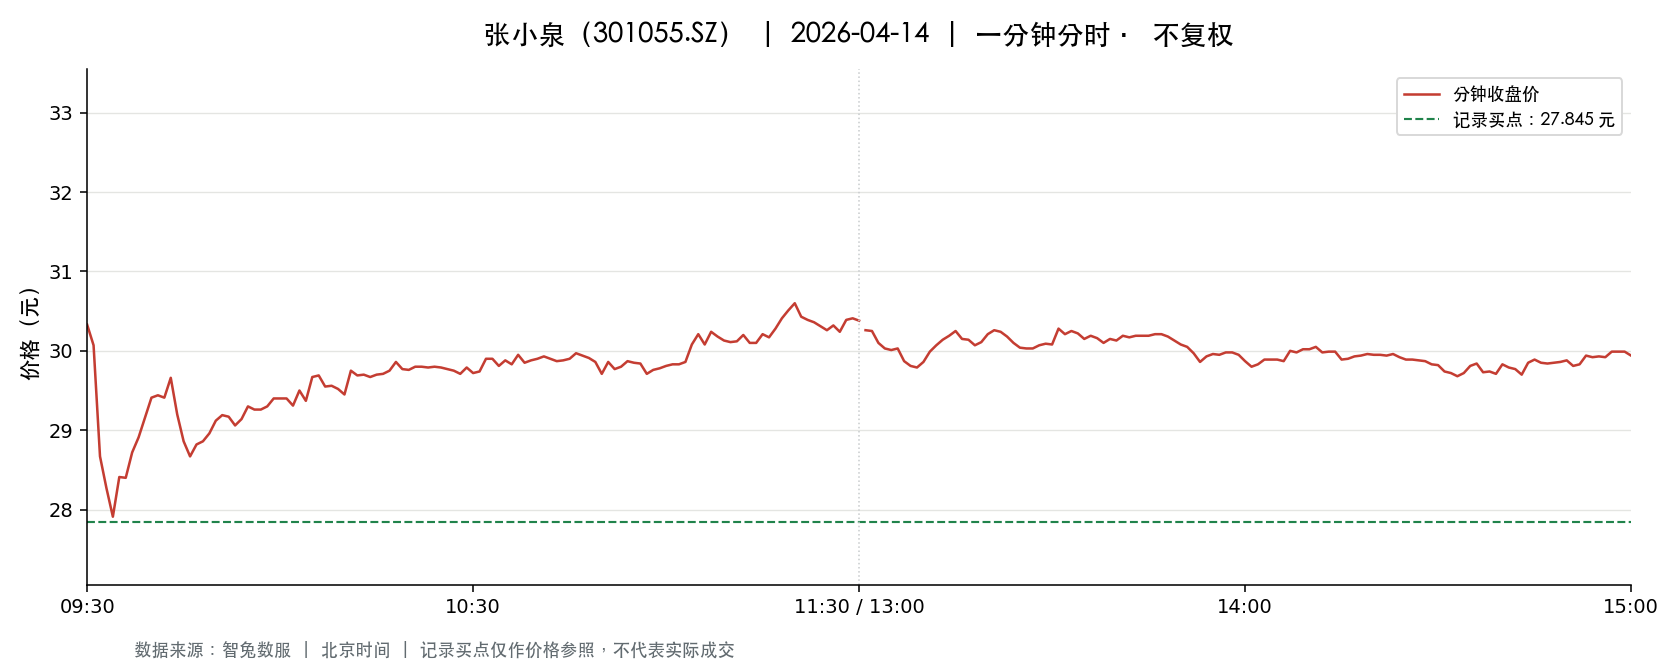

The data file committed next to this chart (first rows):
t, o, h, l, c, v, a, pc, sf
2026-04-14 09:30:00, 30.33, 30.33, 30.33, 30.33, 3756, 11391948, 30.28, 0.0
2026-04-14 09:31:00, 30.33, 30.48, 29.6, 30.07, 8247, 24839947, 30.33, 0.0
2026-04-14 09:32:00, 29.76, 29.85, 28.61, 28.67, 5622, 16472791, 30.07, 0.0
2026-04-14 09:33:00, 28.68, 28.81, 28.13, 28.27, 5993, 17149822, 28.67, 0.0
2026-04-14 09:34:00, 28.16, 28.16, 27.5, 27.91, 7329, 20434106, 28.27, 0.0
2026-04-14 09:35:00, 27.96, 28.47, 27.95, 28.41, 4879, 13739590, 27.91, 0.0
2026-04-14 09:36:00, 28.3, 28.41, 28.16, 28.4, 3121, 8834563, 28.41, 0.0
2026-04-14 09:37:00, 28.37, 28.8, 28.36, 28.72, 2547, 7278726, 28.4, 0.0
2026-04-14 09:38:00, 28.74, 29.0, 28.74, 28.91, 2894, 8334079, 28.72, 0.0
2026-04-14 09:39:00, 28.83, 29.16, 28.77, 29.16, 2176, 6290555, 28.91, 0.0
2026-04-14 09:40:00, 29.07, 29.41, 29.07, 29.41, 874.0, 2547879, 29.16, 0.0
2026-04-14 09:41:00, 29.28, 29.68, 29.28, 29.44, 4126, 12170167, 29.41, 0.0
2026-04-14 09:42:00, 29.44, 29.51, 29.37, 29.41, 802.0, 2358464, 29.44, 0.0
2026-04-14 09:43:00, 29.37, 29.72, 29.31, 29.66, 3102, 9176352, 29.41, 0.0
2026-04-14 09:44:00, 29.6, 29.67, 29.2, 29.2, 1308, 3853959, 29.66, 0.0
2026-04-14 09:45:00, 29.16, 29.16, 28.72, 28.86, 2363, 6813848, 29.2, 0.0
2026-04-14 09:46:00, 28.86, 29.09, 28.61, 28.67, 3100, 8940799, 28.86, 0.0
2026-04-14 09:47:00, 28.55, 28.82, 28.55, 28.82, 1580, 4530874, 28.67, 0.0
2026-04-14 09:48:00, 28.82, 29.0, 28.82, 28.86, 683.0, 1974277, 28.82, 0.0
2026-04-14 09:49:00, 28.87, 29.04, 28.83, 28.96, 2986, 8625970, 28.86, 0.0
2026-04-14 09:50:00, 28.98, 29.21, 28.98, 29.12, 978.0, 2843812, 28.96, 0.0
2026-04-14 09:51:00, 29.1, 29.26, 29.09, 29.19, 1058, 3087785, 29.12, 0.0
2026-04-14 09:52:00, 29.19, 29.25, 29.16, 29.17, 746.0, 2178160, 29.19, 0.0
2026-04-14 09:53:00, 29.16, 29.16, 29.05, 29.06, 619.0, 1801642, 29.17, 0.0
2026-04-14 09:54:00, 29.06, 29.14, 29.05, 29.14, 410.0, 1192967, 29.06, 0.0
2026-04-14 09:55:00, 29.13, 29.3, 29.04, 29.3, 1011, 2949567, 29.14, 0.0
2026-04-14 09:56:00, 29.3, 29.34, 29.23, 29.26, 409.0, 1198143, 29.3, 0.0
2026-04-14 09:57:00, 29.25, 29.3, 29.24, 29.26, 411.0, 1202934, 29.26, 0.0
2026-04-14 09:58:00, 29.26, 29.3, 29.23, 29.3, 710.0, 2077837, 29.26, 0.0
2026-04-14 09:59:00, 29.3, 29.46, 29.24, 29.4, 563.0, 1653672, 29.3, 0.0
2026-04-14 10:00:00, 29.4, 29.44, 29.37, 29.4, 599.0, 1761427, 29.4, 0.0
2026-04-14 10:01:00, 29.4, 29.42, 29.24, 29.4, 1238, 3635833, 29.4, 0.0
2026-04-14 10:02:00, 29.41, 29.42, 29.3, 29.31, 406.0, 1192880, 29.4, 0.0
2026-04-14 10:03:00, 29.31, 29.5, 29.31, 29.5, 957.0, 2815188, 29.31, 0.0
2026-04-14 10:04:00, 29.49, 29.49, 29.36, 29.37, 446.0, 1312825, 29.5, 0.0
2026-04-14 10:05:00, 29.41, 29.67, 29.41, 29.67, 837.0, 2468368, 29.37, 0.0
2026-04-14 10:06:00, 29.7, 29.79, 29.67, 29.69, 790.0, 2346826, 29.67, 0.0
2026-04-14 10:07:00, 29.69, 29.69, 29.55, 29.55, 260.0, 770222, 29.69, 0.0
2026-04-14 10:08:00, 29.5, 29.6, 29.5, 29.56, 251.0, 741869, 29.55, 0.0
2026-04-14 10:09:00, 29.56, 29.56, 29.5, 29.52, 513.0, 1515046, 29.56, 0.0
2026-04-14 10:10:00, 29.52, 29.52, 29.43, 29.45, 148.0, 436297, 29.52, 0.0
2026-04-14 10:11:00, 29.45, 29.75, 29.45, 29.75, 873.0, 2586237, 29.45, 0.0
2026-04-14 10:12:00, 29.77, 29.85, 29.69, 29.69, 861.0, 2565547, 29.75, 0.0
2026-04-14 10:13:00, 29.71, 29.75, 29.68, 29.7, 467.0, 1387433, 29.69, 0.0
2026-04-14 10:14:00, 29.69, 29.69, 29.6, 29.67, 272.0, 805921, 29.7, 0.0
2026-04-14 10:15:00, 29.68, 29.74, 29.65, 29.7, 415.0, 1232874, 29.67, 0.0
2026-04-14 10:16:00, 29.7, 29.82, 29.7, 29.71, 468.0, 1392374, 29.7, 0.0
2026-04-14 10:17:00, 29.71, 29.8, 29.71, 29.75, 306.0, 909946, 29.71, 0.0
2026-04-14 10:18:00, 29.75, 29.88, 29.73, 29.86, 519.0, 1549331, 29.75, 0.0
2026-04-14 10:19:00, 29.86, 29.86, 29.72, 29.77, 192.0, 571347, 29.86, 0.0
2026-04-14 10:20:00, 29.75, 29.81, 29.73, 29.76, 81.0, 241117, 29.77, 0.0
2026-04-14 10:21:00, 29.78, 29.82, 29.78, 29.8, 138.0, 411252, 29.76, 0.0
2026-04-14 10:22:00, 29.78, 29.82, 29.78, 29.8, 158.0, 470723, 29.8, 0.0
2026-04-14 10:23:00, 29.84, 29.84, 29.79, 29.79, 145.0, 432391, 29.8, 0.0
2026-04-14 10:24:00, 29.78, 29.8, 29.75, 29.8, 214.0, 637101, 29.79, 0.0
2026-04-14 10:25:00, 29.81, 29.82, 29.79, 29.79, 88.0, 262230, 29.8, 0.0
2026-04-14 10:26:00, 29.79, 29.82, 29.73, 29.77, 373.0, 1111098, 29.79, 0.0
2026-04-14 10:27:00, 29.77, 29.78, 29.68, 29.75, 561.0, 1667148, 29.77, 0.0
2026-04-14 10:28:00, 29.69, 29.77, 29.69, 29.71, 122.0, 362921, 29.75, 0.0
2026-04-14 10:29:00, 29.73, 29.8, 29.73, 29.79, 187.0, 556341, 29.71, 0.0
... 181 more rows
